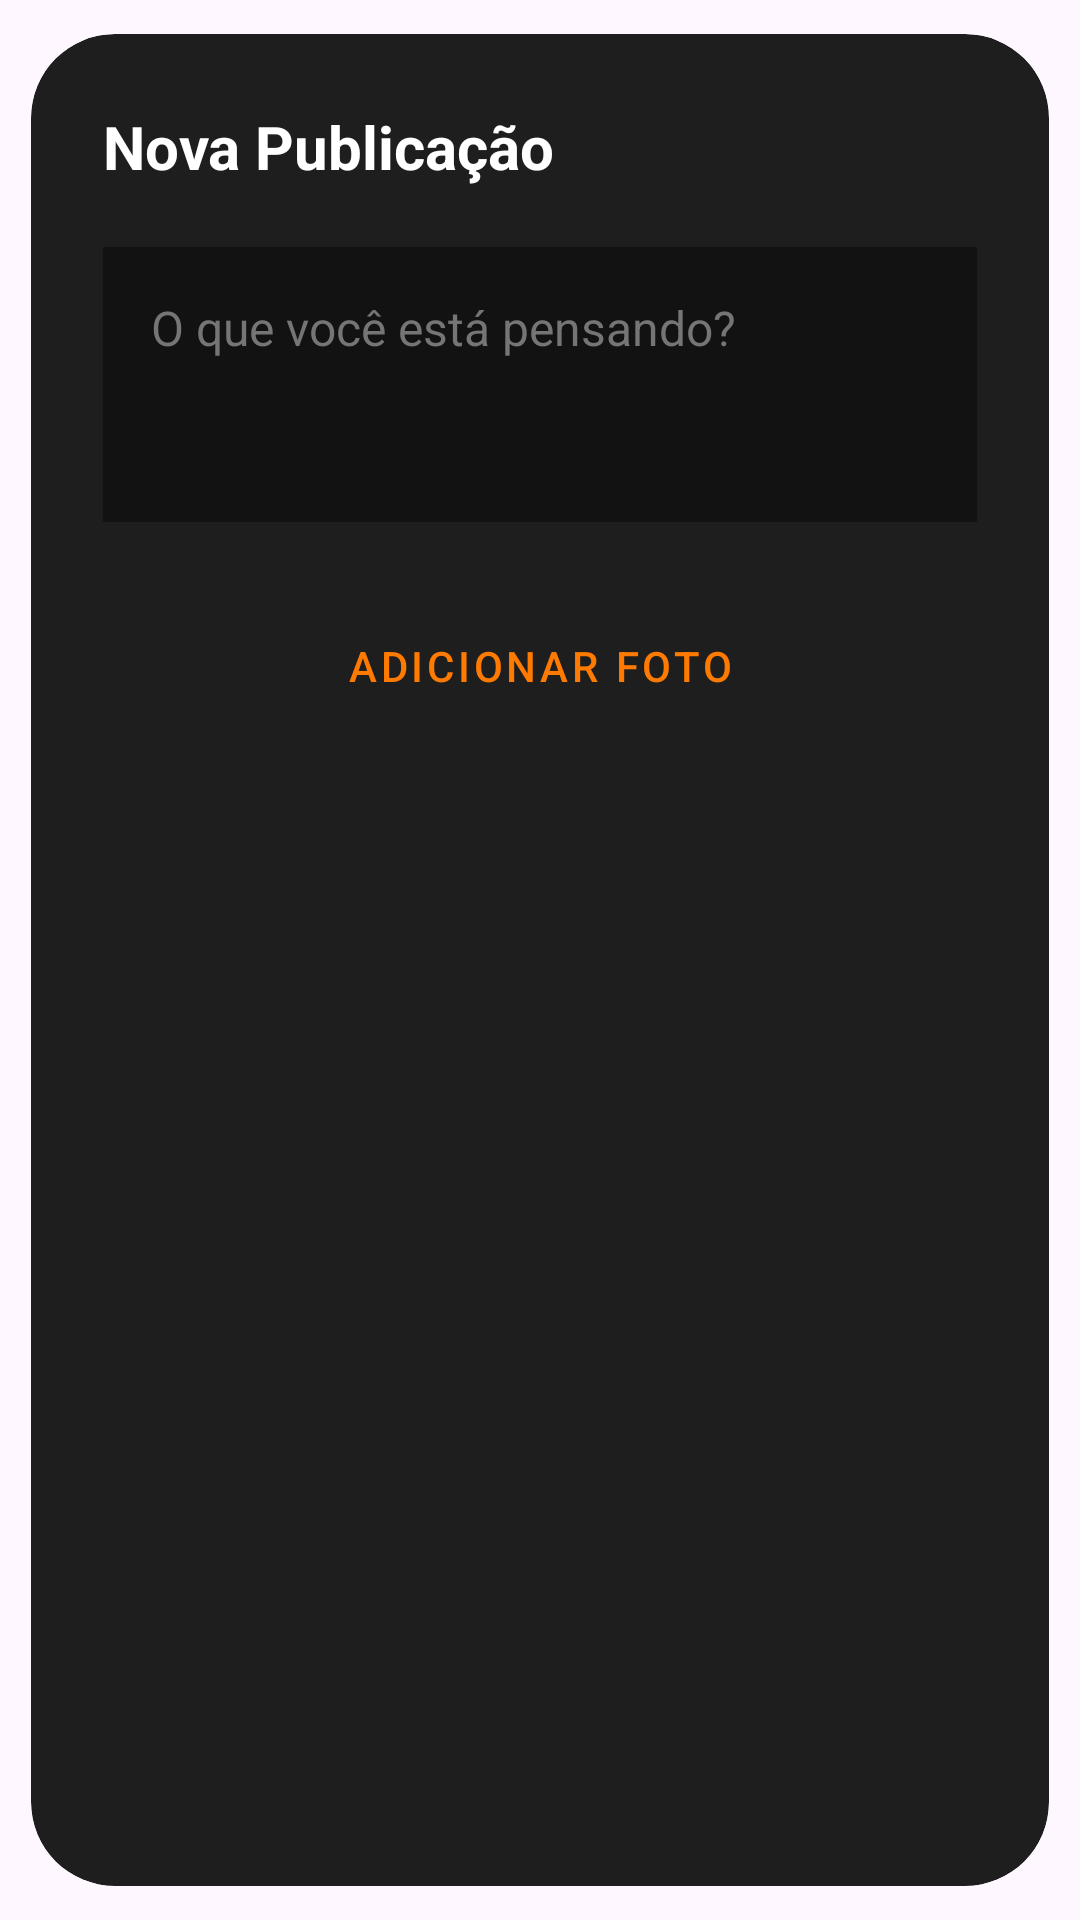

The Android layout XML behind this screen, and the referenced resources:
<!-- AndroidManifest.xml: application theme Theme.Nativ -->
<!-- res/layout/dialog_novo_post.xml -->
<?xml version="1.0" encoding="utf-8"?>
<androidx.cardview.widget.CardView xmlns:android="http://schemas.android.com/apk/res/android"
    xmlns:app="http://schemas.android.com/apk/res-auto"
    android:layout_width="match_parent"
    android:layout_height="wrap_content"
    android:layout_margin="16dp"
    app:cardBackgroundColor="#1E1E1E"
    app:cardCornerRadius="28dp"
    app:cardElevation="0dp"
    app:cardUseCompatPadding="true">

    <LinearLayout
        android:layout_width="match_parent"
        android:layout_height="wrap_content"
        android:orientation="vertical"
        android:padding="24dp">

        <TextView
            android:layout_width="wrap_content"
            android:layout_height="wrap_content"
            android:text="Nova Publicação"
            android:textColor="#FFFFFF"
            android:textSize="20sp"
            android:textStyle="bold"
            android:layout_marginBottom="20dp"/>

        <EditText
            android:id="@+id/edtDescricaoPost"
            android:layout_width="match_parent"
            android:layout_height="wrap_content"
            android:background="#121212"
            android:padding="16dp"
            android:textColor="#FFFFFF"
            android:textColorHint="#757575"
            android:textSize="16sp"
            android:hint="O que você está pensando?"
            android:importantForAutofill="no"
            android:inputType="textCapSentences|textMultiLine"
            android:maxLines="5"
            android:minLines="3"
            android:gravity="top|start" />

        <TextView
            android:id="@+id/txtCidadePost"
            android:layout_width="match_parent"
            android:layout_height="wrap_content"
            android:layout_marginTop="12dp"
            android:textColor="#FF7A00"
            android:textSize="13sp"
            android:textStyle="bold"
            android:text="📍 Localização detectada"
            android:visibility="gone" />

        <Button
            style="@style/Widget.MaterialComponents.Button.OutlinedButton"
            android:id="@+id/btnSelecionarFotoPost"
            android:layout_width="match_parent"
            android:layout_height="56dp"
            android:layout_marginTop="20dp"
            android:text="ADICIONAR FOTO"
            android:textColor="#FF7A00"
            app:icon="@android:drawable/ic_menu_camera"
            app:iconTint="#FF7A00"
            app:strokeColor="#FF7A00"
            app:strokeWidth="1dp"
            app:cornerRadius="16dp" />

        <ImageView
            android:id="@+id/imgNovoPost"
            android:layout_width="match_parent"
            android:layout_height="200dp"
            android:layout_marginTop="16dp"
            android:adjustViewBounds="true"
            android:background="#121212"
            android:contentDescription="@string/post_image_description"
            android:scaleType="centerCrop"
            android:visibility="gone" />

    </LinearLayout>

</androidx.cardview.widget.CardView>
<!-- resources referenced by this layout -->
<resources>
  <string name="post_image_description">Imagem do post</string>
  <style name="Theme.Nativ" parent="Base.Theme.Nativ" />
  <style name="Base.Theme.Nativ" parent="Theme.Material3.DayNight.NoActionBar">
      </style>
</resources>
